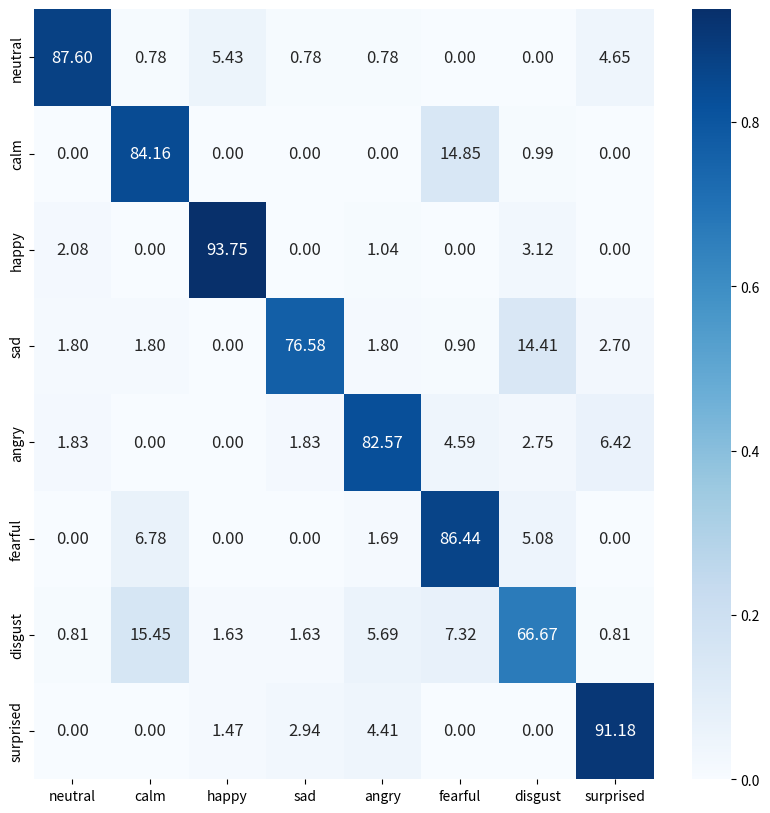

The script that saved this image:
import matplotlib.pyplot as plt
import seaborn as sns
import numpy as np


def WriteConfusionSeaborn(m, labels, outpath):
    '''
    INPUT:
        m: confusion matrix (numpy array)
        labels: List of string, the category name of each entry in m
        name: Name for the output png plot
    '''
    fig, ax = plt.subplots(figsize=(10, 10))
    inn = m / m.sum(1, keepdims=True)
    ax = sns.heatmap(inn, cmap='Blues', fmt='.2%', xticklabels=labels, yticklabels=labels,
                     annot=True, annot_kws={"size": 12}, ax=ax)
    for t in ax.texts:
        t.set_text(t.get_text()[:-1])

    fig.savefig(outpath)
    print(m)
    print(f"Saved figure to {outpath}.")
    plt.close(fig)


m = np.array(
[[113.,1.,7.,1.,1.,0.,0.,6.]
,[0.,85.,0.,0.,0.,15.,1.,0.]
,[2.,0.,90.,0.,1.,0.,3.,0.]
,[2.,2.,0.,85.,2.,1.,16.,3.]
,[2.,0.,0.,2.,90.,5.,3.,7.]
,[0.,4.,0.,0.,1.,51.,3.,0.]
,[1.,19.,2.,2.,7.,9.,82.,1.]
,[0.,0.,2.,4.,6.,0.,0.,124.]]
)

WriteConfusionSeaborn(m, ['neutral', 'calm', 'happy', 'sad', 'angry', 'fearful', 'disgust', 'surprised'], "porqueria.png")
